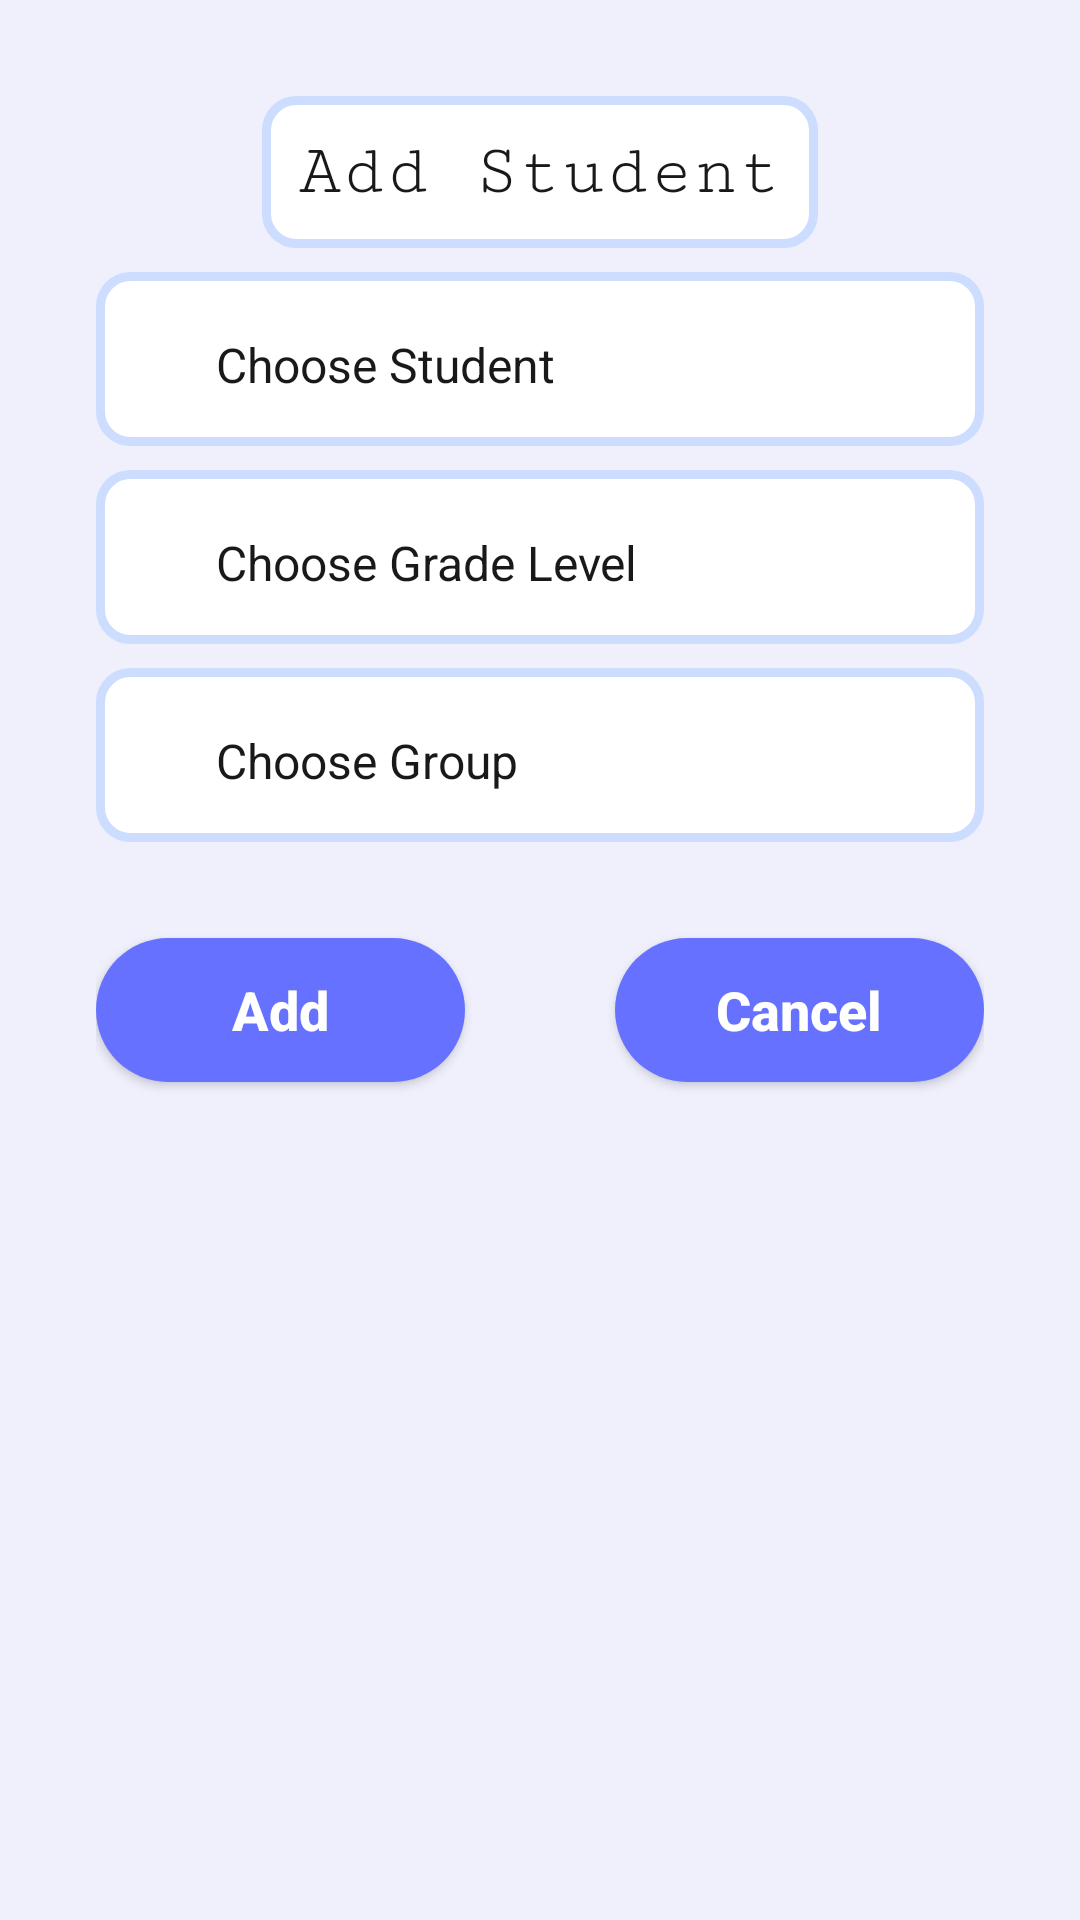

Android layout source for this screen:
<!-- AndroidManifest.xml: application theme Theme.EduTracker -->
<!-- res/layout/fragment_add_existing_student.xml -->
<?xml version="1.0" encoding="utf-8"?>
    <ScrollView xmlns:android="http://schemas.android.com/apk/res/android"
        xmlns:app="http://schemas.android.com/apk/res-auto"
        xmlns:tools="http://schemas.android.com/tools"
        android:layout_width="match_parent"
        android:layout_height="match_parent"
        android:background="@color/background_color"
    tools:context=".teacher.students.view.AddExistingStudentFragment">

<androidx.constraintlayout.widget.ConstraintLayout
            android:id="@+id/constraintLayout"
            android:layout_width="match_parent"
            android:layout_height="wrap_content"
            app:layout_constraintBottom_toBottomOf="parent"
            app:layout_constraintEnd_toEndOf="parent"
            app:layout_constraintHorizontal_bias="0.0"
            app:layout_constraintStart_toStartOf="parent"
            app:layout_constraintTop_toTopOf="parent"
            app:layout_constraintVertical_bias="0.0">

            <TextView
                android:id="@+id/students"
                android:layout_width="wrap_content"
                android:layout_height="wrap_content"
                android:layout_marginTop="32dp"
                android:background="@drawable/background_edit_text"
                android:fontFamily="serif-monospace"
                android:padding="12dp"
                android:text="@string/add_student"
                android:textColor="@color/black"
                android:textSize="24sp"
                app:layout_constraintEnd_toEndOf="parent"
                app:layout_constraintStart_toStartOf="parent"
                app:layout_constraintTop_toTopOf="parent" />


    <LinearLayout
        android:id="@+id/chooseStudent"
        android:layout_width="match_parent"
        android:layout_marginStart="32dp"
        android:layout_marginEnd="32dp"
        android:layout_marginTop="8dp"
        android:layout_height="wrap_content"
        android:orientation="horizontal"
        app:layout_constraintEnd_toEndOf="parent"
        app:layout_constraintHorizontal_bias="0.0"
        app:layout_constraintStart_toStartOf="parent"
        app:layout_constraintTop_toBottomOf="@id/students"
        android:background="@drawable/background_edit_text"
        android:gravity="center_vertical">
        <TextView
            android:id="@+id/studentName"
            android:autofillHints=""
            android:layout_width="0dp"
            android:layout_height="50dp"
            android:layout_weight="1"
            android:layout_marginStart="32dp"
            android:layout_marginTop="8dp"
            android:layout_marginEnd="8dp"
            android:ems="10"
            android:text="@string/choose_student"
            android:padding="8dp"
            android:textColor="@color/black"
            android:textSize="16sp" />

        <ImageView
            android:layout_width="24dp"
            android:layout_height="24dp"
            android:layout_marginEnd="16dp"
            android:src="@drawable/drop_down_arrow"
            android:contentDescription="@string/todo"
            app:tint="@color/primary" />

    </LinearLayout>
            <LinearLayout
                android:id="@+id/chooseLevel"
                android:layout_width="match_parent"
                android:layout_marginStart="32dp"
                android:layout_marginEnd="32dp"
                android:layout_marginTop="8dp"
                android:layout_height="wrap_content"
                android:orientation="horizontal"
                app:layout_constraintEnd_toEndOf="parent"
                app:layout_constraintHorizontal_bias="0.0"
                app:layout_constraintStart_toStartOf="parent"
                app:layout_constraintTop_toBottomOf="@id/chooseStudent"
                android:background="@drawable/background_edit_text"
                android:gravity="center_vertical">

                <TextView
                    android:id="@+id/gradeName"
                    android:layout_width="0dp"
                    android:layout_height="50dp"
                    android:layout_marginStart="32dp"
                    android:layout_marginTop="8dp"
                    android:layout_marginEnd="8dp"
                    android:layout_weight="1"
                    android:autofillHints=""
                    android:ems="10"
                    android:padding="8dp"
                    android:text="@string/choose_grade_level"
                    android:textColor="@color/black"
                    android:textSize="16sp" />

                <ImageView
                    android:layout_width="24dp"
                    android:layout_height="24dp"
                    android:layout_marginEnd="16dp"
                    android:src="@drawable/drop_down_arrow"
                    android:contentDescription="@string/todo"
                    app:tint="@color/primary" />
            </LinearLayout>
            <LinearLayout
                android:id="@+id/chooseGroup"
                android:layout_width="match_parent"
                android:layout_marginStart="32dp"
                android:layout_marginEnd="32dp"
                android:layout_marginTop="8dp"
                android:layout_height="wrap_content"
                android:orientation="horizontal"
                app:layout_constraintEnd_toEndOf="parent"
                app:layout_constraintHorizontal_bias="0.0"
                app:layout_constraintStart_toStartOf="parent"
                app:layout_constraintTop_toBottomOf="@id/chooseLevel"
                android:background="@drawable/background_edit_text"
                android:gravity="center_vertical">
                <TextView
                    android:id="@+id/groupName"
                    android:autofillHints=""
                    android:layout_width="0dp"
                    android:layout_height="50dp"
                    android:layout_weight="1"
                    android:layout_marginStart="32dp"
                    android:layout_marginTop="8dp"
                    android:layout_marginEnd="8dp"
                    android:ems="10"
                    android:text="@string/choose_group"
                    android:padding="8dp"
                    android:textColor="@color/black"
                    android:textSize="16sp" />

                <ImageView
                    android:layout_width="24dp"
                    android:layout_height="24dp"
                    android:layout_marginEnd="16dp"
                    android:src="@drawable/drop_down_arrow"
                    android:contentDescription="@string/todo"
                    app:tint="@color/primary" />
            </LinearLayout>


    <LinearLayout
        android:layout_width="match_parent"
        android:layout_height="wrap_content"
        android:layout_marginStart="32dp"
        android:layout_marginEnd="32dp"
        android:layout_marginBottom="64dp"
        android:orientation="horizontal"
        app:layout_constraintStart_toStartOf="parent"
        app:layout_constraintTop_toBottomOf="@id/chooseGroup"
        app:layout_constraintEnd_toEndOf="parent"
        android:weightSum="2">

        <androidx.appcompat.widget.AppCompatButton
            android:id="@+id/AddAssistantButton"
            android:layout_width="0dp"
            android:layout_height="wrap_content"
            android:layout_marginTop="32dp"
            android:layout_marginBottom="32dp"
            android:layout_weight="1"
            android:background="@drawable/background_login_btn"
            android:text="@string/add"
            android:textAllCaps="false"
            android:textColor="@color/white"
            android:textSize="18sp"
            android:textStyle="bold" />

        <androidx.appcompat.widget.AppCompatButton
            android:id="@+id/cancelButton"
            android:layout_width="0dp"
            android:layout_height="wrap_content"
            android:layout_marginStart="50dp"
            android:layout_marginTop="32dp"
            android:layout_weight="1"
            android:background="@drawable/background_login_btn"
            android:paddingStart="25dp"
            android:paddingEnd="25dp"
            android:text="@string/cancel"
            android:textAllCaps="false"
            android:textColor="@color/white"
            android:textSize="18sp"
            android:textStyle="bold" />
    </LinearLayout>
        </androidx.constraintlayout.widget.ConstraintLayout>

    </ScrollView>
<!-- resources referenced by this layout -->
<resources>
  <color name="background_color">#eff0fc</color>
  <color name="black">#191919</color>
  <color name="primary">#7a84fe</color>
  <color name="white">#FFFFFFFF</color>
  <!-- drawable background_edit_text (drawable) -->
  <?xml version="1.0" encoding="utf-8"?>
  <selector xmlns:android="http://schemas.android.com/apk/res/android">
      <item>
          <shape>
              <corners android:radius="10dp" />
              <solid android:color="@color/white" />
              <stroke android:width="3dp" android:color="#CCDDFF" />
          </shape>
      </item>
  </selector>
  <!-- drawable background_login_btn (drawable) -->
  <?xml version="1.0" encoding="utf-8"?>
  <selector xmlns:android="http://schemas.android.com/apk/res/android">
  <item>
      <shape>
          <solid android:color="#6672ff"/>
          <corners android:radius="25dp"/>
      </shape>
  </item>
  </selector>
  <string name="add">Add</string>
  <string name="add_student">Add Student</string>
  <string name="cancel">Cancel</string>
  <string name="choose_grade_level">Choose Grade Level</string>
  <string name="choose_group">Choose Group</string>
  <string name="choose_student">Choose Student</string>
  <string name="todo">TODO</string>
  <style name="Theme.EduTracker" parent="Theme.MaterialComponents.DayNight.NoActionBar">
          
          <item name="colorPrimary">@color/primary</item>
          <item name="colorPrimaryVariant">@color/purple_700</item>
          <item name="colorOnPrimary">@color/white</item>
          
          <item name="colorSecondary">@color/teal_200</item>
          <item name="colorSecondaryVariant">@color/teal_700</item>
          <item name="colorOnSecondary">@color/black</item>
          
          <item name="android:statusBarColor">?attr/colorPrimaryVariant</item>
          
      </style>
  <color name="purple_700">#FF3700B3</color>
  <color name="teal_200">#FF03DAC5</color>
  <color name="teal_700">#FF018786</color>
</resources>
